Labelled photos from "dataset-glomeruli", an image-classification folder in fauzanaqil/combination-deep-transfer-learning. The possible labels are: focal, normal, sclerosed.

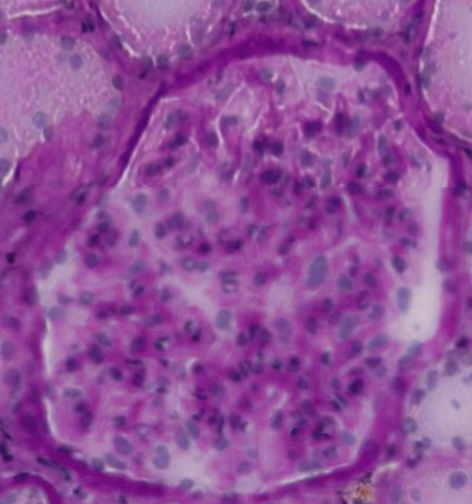
Label: focal

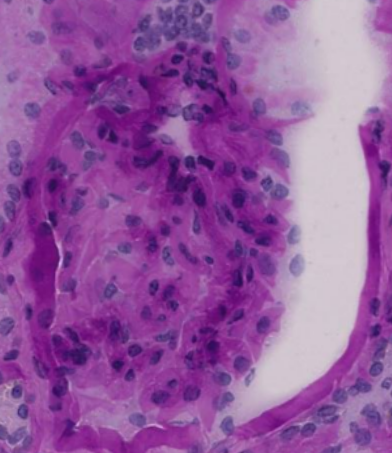
Label: focal

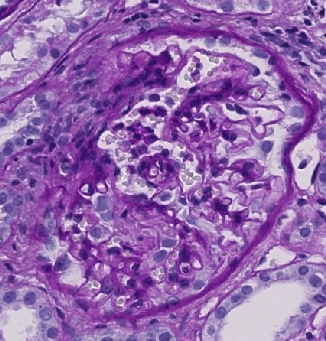
Label: normal

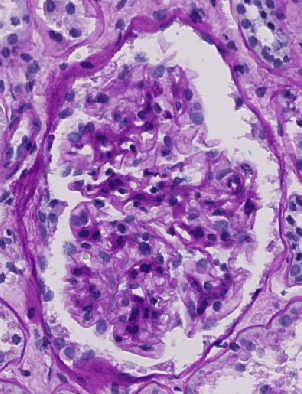
Label: sclerosed

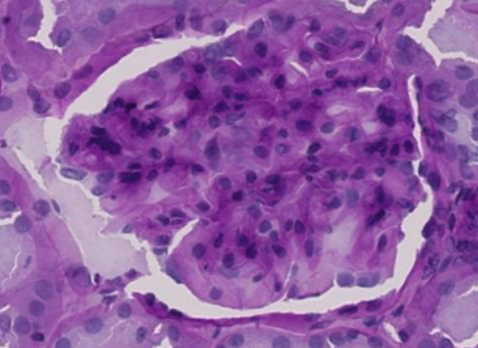
Label: sclerosed

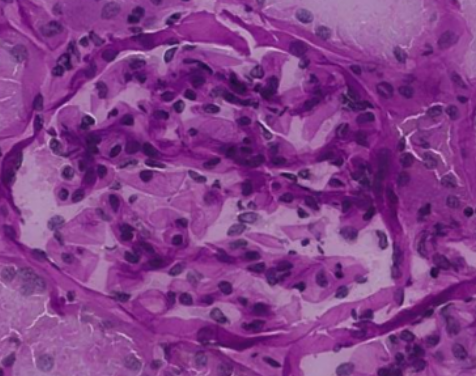
Label: normal
